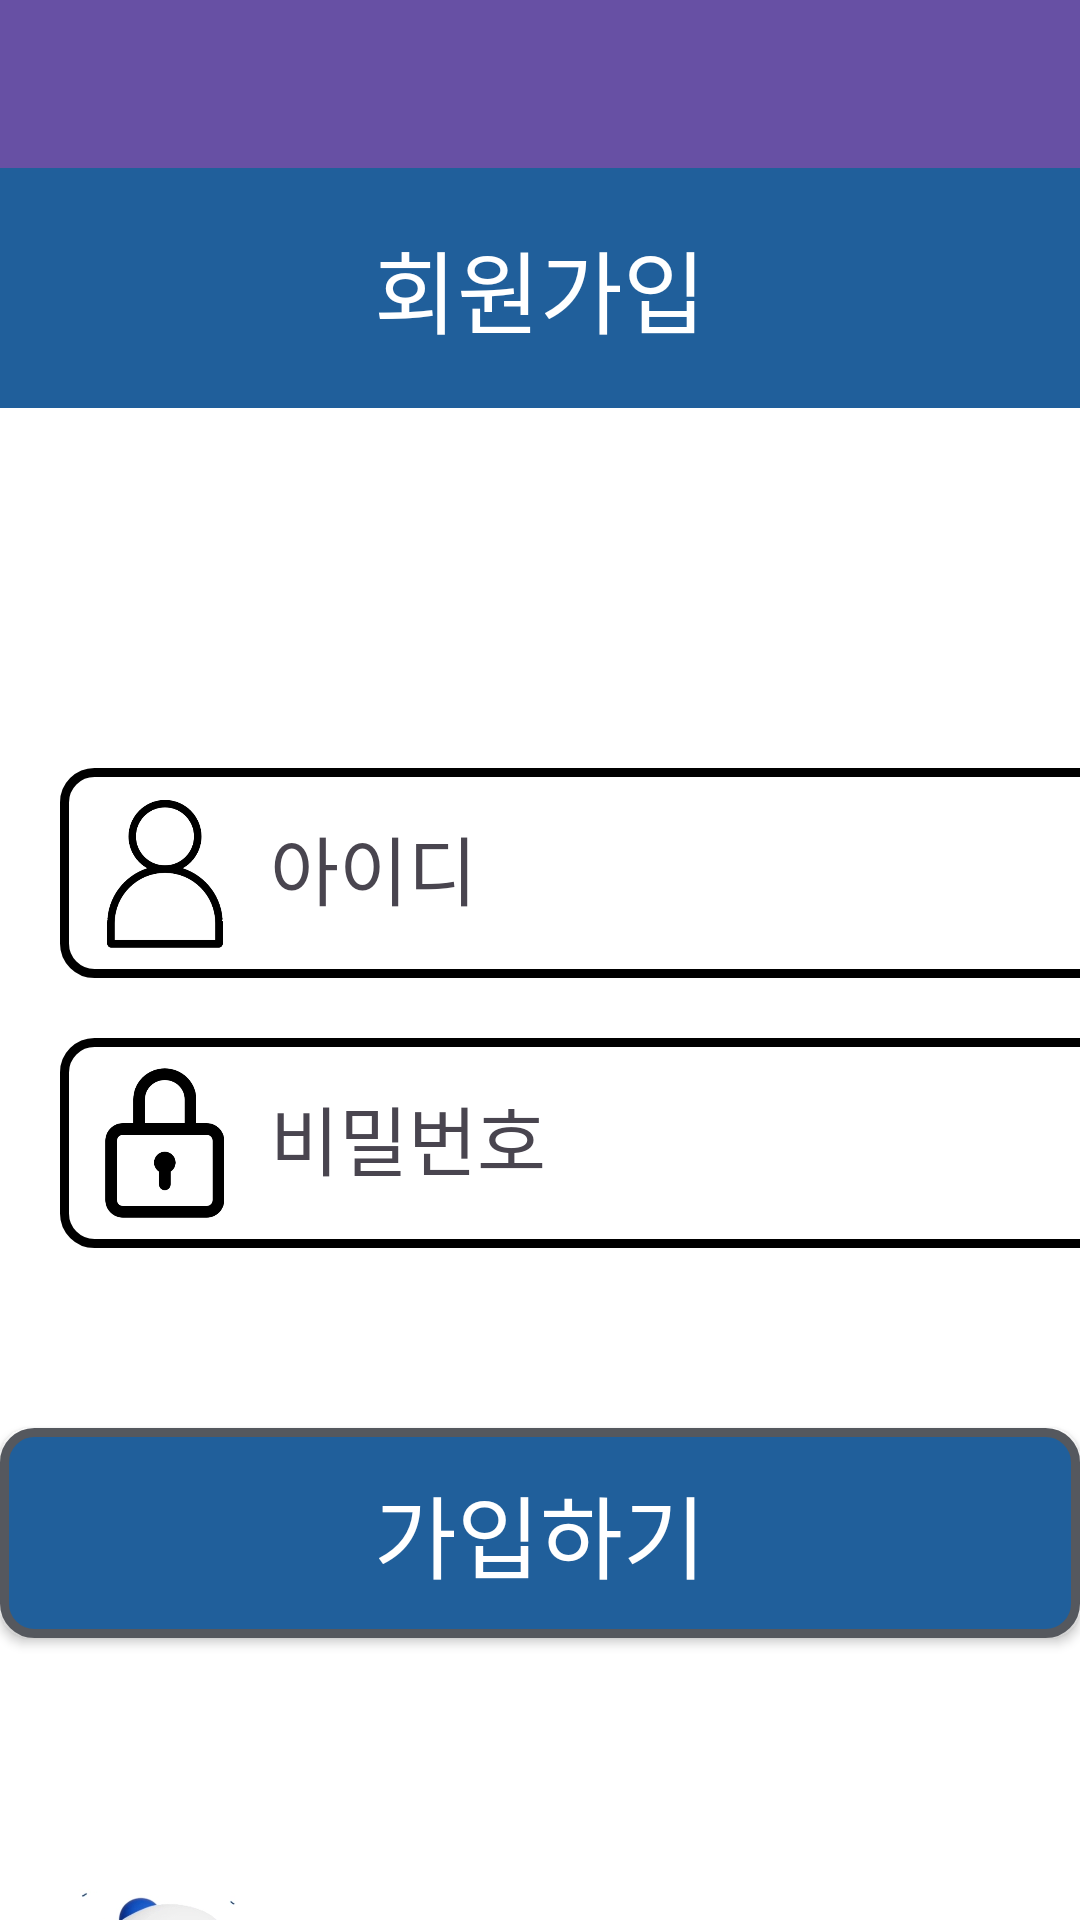

Here is an Android app screen rendered from its layout file. Give the layout XML and the strings, colors and styles it references.
<!-- AndroidManifest.xml: application theme Theme.MobileTeam -->
<!-- res/layout/activity_new_join.xml -->
<?xml version="1.0" encoding="utf-8"?>
<LinearLayout xmlns:android="http://schemas.android.com/apk/res/android"
    xmlns:app="http://schemas.android.com/apk/res-auto"
    xmlns:tools="http://schemas.android.com/tools"
    android:layout_width="match_parent"
    android:layout_height="match_parent"
    android:orientation="vertical"
    tools:context=".newJoin"
    android:background="@color/white">
    
    <androidx.appcompat.widget.Toolbar
        android:layout_width="match_parent"
        android:layout_height="wrap_content"
        android:id="@+id/toolbar"
        style="@style/Widget.MaterialComponents.Toolbar.Primary"/>
    <TextView
        android:layout_width="match_parent"
        android:layout_height="80dp"
        android:text="회원가입"
        android:textSize="30dp"
        android:gravity="center"
        android:textColor="@color/white"
        android:background="#205F9B"/>







    <LinearLayout
        android:layout_width="match_parent"
        android:layout_height="0dp"
        android:layout_weight="1"
        android:orientation="vertical"
        android:gravity="center">

        <TextView
            android:layout_width="match_parent"
            android:layout_height="100dp"
            android:id="@+id/forMargin"/>
        <FrameLayout
            android:layout_width="match_parent"
            android:layout_height="200dp">

            <EditText
                android:layout_width="370dp"
                android:layout_height="70dp"
                android:background="@drawable/linebox"
                android:translationX="20dp"
                android:translationY="20dp"
                android:paddingLeft="80dp"
                android:textSize="25dp"
                android:id="@+id/id"/>

            <ImageView
                android:layout_width="50dp"
                android:layout_height="50dp"
                android:src="@drawable/id"
                android:translationX="30dp"
                android:translationY="30dp" />

            <TextView
                android:layout_width="wrap_content"
                android:layout_height="wrap_content"
                android:translationX="90dp"
                android:translationY="35dp"
                android:textSize="25dp"
                android:text="아이디"
                android:id="@+id/tmpIdText"/>

            <EditText
                android:layout_width="370dp"
                android:layout_height="70dp"
                android:background="@drawable/linebox"
                android:translationX="20dp"
                android:translationY="110dp"
                android:id="@+id/password"
                android:paddingLeft="80dp"
                android:textSize="25dp"
                android:inputType="textPassword" />

            <ImageView
                android:layout_width="50dp"
                android:layout_height="50dp"
                android:src="@drawable/password"
                android:translationX="30dp"
                android:translationY="120dp"/>

            <TextView
                android:layout_width="wrap_content"
                android:layout_height="wrap_content"
                android:translationX="90dp"
                android:translationY="125dp"
                android:textSize="25dp"
                android:text="비밀번호"
                android:id="@+id/tmpPasswordText"/>

        </FrameLayout>

        <android.widget.Button
            android:layout_width="match_parent"
            android:layout_height="70dp"
            android:text="가입하기"
            android:textSize="30dp"
            android:background="@drawable/mybutton"
            android:layout_marginTop="40dp"
            android:textColor="@color/white"
            android:id="@+id/joinFinishBtn"/>

        <FrameLayout
            android:layout_width="match_parent"
            android:layout_height="0dp"
            android:layout_weight="1">

            <ImageView
                android:layout_width="100dp"
                android:layout_height="100dp"
                android:src="@drawable/ch"
                android:translationX="10dp"
                android:translationY="80dp"/>

            <ImageView
                android:layout_width="wrap_content"
                android:layout_height="50dp"
                android:src="@drawable/logo"
                android:translationX="100dp"
                android:translationY="120dp"/>

        </FrameLayout>
    </LinearLayout>



</LinearLayout>
<!-- resources referenced by this layout -->
<resources>
  <!-- drawable ch: png bitmap (drawable, 154776 bytes) -->
  <!-- drawable id: png bitmap (drawable, 14310 bytes) -->
  <!-- drawable linebox (drawable) -->
  <?xml version="1.0" encoding="utf-8"?>
  <selector xmlns:android="http://schemas.android.com/apk/res/android">
      <item>
          <shape>
              <solid android:color="#ffffff"/>
              <stroke android:width="3dp" android:color="@color/black"/>
              <corners android:radius="10dp"/>
          </shape>
      </item>
  
  </selector>
  <!-- drawable logo: png bitmap (drawable, 75532 bytes) -->
  <!-- drawable mybutton (drawable) -->
  <?xml version="1.0" encoding="utf-8"?>
  <shape xmlns:android="http://schemas.android.com/apk/res/android"
      android:shape="rectangle">
      <solid android:color="#205F9B"/>
      <corners android:radius="10dp"/>
      <stroke android:width="3dp" android:color="#55585E"/>
  
  </shape>
  <!-- drawable password: png bitmap (drawable, 8847 bytes) -->
  <style name="Theme.MobileTeam" parent="Base.Theme.MobileTeam" />
  <style name="Base.Theme.MobileTeam" parent="Theme.Material3.DayNight">
          
          
      </style>
  <!-- not gathered from this repository: default colours our renderer supplied (Android Studio template values) -->
  <color name="black">#FF000000</color>
  <color name="white">#FFFFFFFF</color>
</resources>
